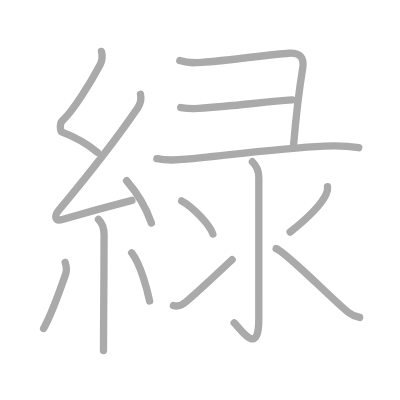
t = 0.00 s
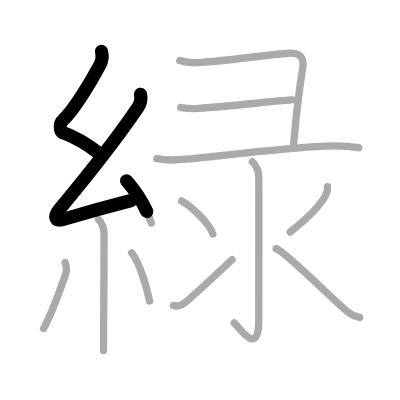
t = 2.75 s
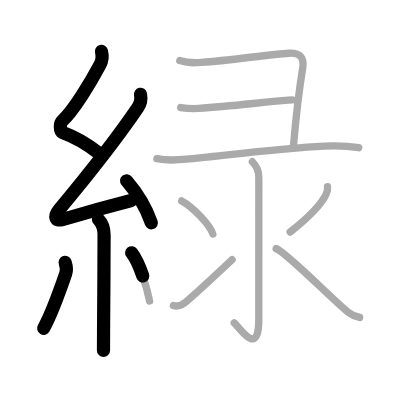
t = 5.50 s
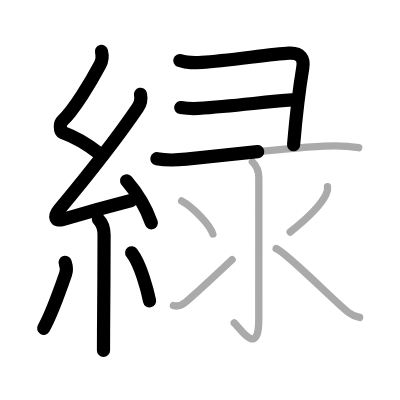
t = 8.50 s
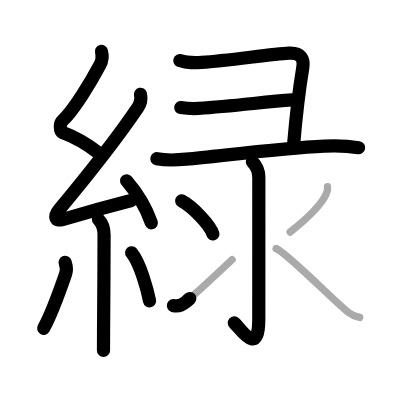
t = 11.25 s
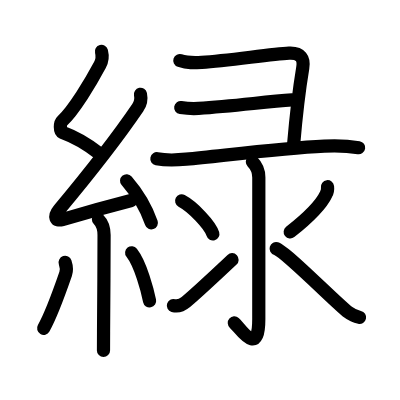
t = 14.00 s

The animated SVG that drew these frames (rendered in a browser with its animation timeline set to each time). Animation: 14 SMIL elements (animate=14); one cycle of 14.00 s.

<?xml version="1.0" standalone="no"?>
<!DOCTYPE svg PUBLIC "-//W3C//DTD SVG 1.1//EN"   "http://www.w3.org/Graphics/SVG/1.1/DTD/svg11.dtd">
<svg width="400px" height="400px"  version="1.1" xmlns="http://www.w3.org/2000/svg">
  <defs>
    <marker id="Triangle" viewBox="0 0 10 10" refX="0" refY="5" markerUnits="strokeWidth" markerWidth="3" style="stroke-opacity:0%;fill:#aaaaaa;" markerHeight="2" orient="auto">
      <path d="M 0 0 L 10 5 L 0 10 z" />
    </marker>
    
    <marker id="Arrow" viewBox="0 0 10 10" refX="5" refY="5" markerUnits="strokeWidth" markerWidth="1.8" style="stroke-opacity:0%;fill:#770000;" markerHeight="2" orient="auto">
      <path d="M 0 4 L 6 4 L 4 1 L 10 5 L 4 9 L 6 6 L 0 6 z" />
        <circle cx="5" cy="5" r="5" />
      </marker>
    
    <marker id="TriangleRed" viewBox="0 0 10 10" refX="0" refY="5" markerUnits="strokeWidth" markerWidth="3" style="stroke-opacity:0%;fill:#CC0000;" markerHeight="2" orient="auto">
      <path d="M 0 0 L 10 5 L 0 10 z" />
    </marker>
    
    <marker id="ArrowRed" viewBox="0 0 10 10" refX="5" refY="5" markerUnits="strokeWidth" markerWidth="1.8" style="stroke-opacity:0%;fill:#CC0000;" markerHeight="2" orient="auto">
      <path d="M 0 4 L 6 4 L 4 1 L 10 5 L 4 9 L 6 6 L 0 6 z" />
        <circle cx="5" cy="5" r="5" />
      </marker>
    
  </defs>
  
  <path style="fill:#ffffff; fill-opacity:100%; fill-rule:evenodd; stroke-width:0;" d="M 0 0 L 400px 0 L 400px 400px L 0 400px L 0 0" />

  <g transform="scale(3.6697247706422 3.6697247706422)">
<path style="fill:none; fill-opacity:0%; fill-rule:evenodd; stroke:#aaaaaa; stroke-opacity:100%; stroke-width: 1.5pt; stroke-linejoin:round; stroke-linecap:round;" d="M27.65 14c0.31 1.21 0.26 2.45-0.41 3.69c-2.49 4.68-7.21 12.46-10.32 15.29c-0.64 0.58-0.62 2.81 0 3.04c3.26 1.21 6.84 3.24 9.64 5.47"></path>
<path style="fill:none; fill-opacity:0%; fill-rule:evenodd; stroke:#aaaaaa; stroke-opacity:100%; stroke-width: 1.5pt; stroke-linejoin:round; stroke-linecap:round;" d="M38.28 25.69c0.22 1.06-0.05 2.67-0.75 3.69c-5.78 8.49-13.16 17.87-21.38 27.73c-1.61 1.93-1.03 3.26 0.82 2.72c5.72-1.69 12.53-3.58 18.98-5.24"></path>
<path style="fill:none; fill-opacity:0%; fill-rule:evenodd; stroke:#aaaaaa; stroke-opacity:100%; stroke-width: 1.5pt; stroke-linejoin:round; stroke-linecap:round;" d="M34.5 49.25c2.5 2.88 5 6.41 6.75 11.5"></path>
<path style="fill:none; fill-opacity:0%; fill-rule:evenodd; stroke:#aaaaaa; stroke-opacity:100%; stroke-width: 1.5pt; stroke-linejoin:round; stroke-linecap:round;" d="M26.83 59.76c1.08 1.08 1.53 2.48 1.53 4.28c0 8.03-0.1 19.06-0.14 26.34c-0.01 2.1-0.02 3.86-0.02 5.12"></path>
<path style="fill:none; fill-opacity:0%; fill-rule:evenodd; stroke:#aaaaaa; stroke-opacity:100%; stroke-width: 1.5pt; stroke-linejoin:round; stroke-linecap:round;" d="M17.75 71.5c0.37 1.12 0.44 2.27 0.14 3.16c-1.76 5.09-4.08 11.42-6.01 14.84"></path>
<path style="fill:none; fill-opacity:0%; fill-rule:evenodd; stroke:#aaaaaa; stroke-opacity:100%; stroke-width: 1.5pt; stroke-linejoin:round; stroke-linecap:round;" d="M35.88 68.88c2.44 3.1 4.31 10.31 4.88 13.12"></path>
<path style="fill:none; fill-opacity:0%; fill-rule:evenodd; stroke:#aaaaaa; stroke-opacity:100%; stroke-width: 1.5pt; stroke-linejoin:round; stroke-linecap:round;" d="M49 16.5c2.25 0.75 3.7 0.65 6 0.5c7.5-0.5 18.75-2.25 23.75-2.5c3.25-0.16 4.17 1.49 3.75 4c-1.25 7.5-2 15.12-2.5 21"></path>
<path style="fill:none; fill-opacity:0%; fill-rule:evenodd; stroke:#aaaaaa; stroke-opacity:100%; stroke-width: 1.5pt; stroke-linejoin:round; stroke-linecap:round;" d="M49.25 29.3c2 0.32 3.29 0.35 4.84 0.25c9.91-0.67 18.16-1.8 25.51-2.32"></path>
<path style="fill:none; fill-opacity:0%; fill-rule:evenodd; stroke:#aaaaaa; stroke-opacity:100%; stroke-width: 1.5pt; stroke-linejoin:round; stroke-linecap:round;" d="M42.75 43.25c2.5 0.5 5.48 0.38 8 0.13c10.5-1.01 25.88-3 37.62-3.56c3.07-0.15 6.33-0.08 9.38 0.43"></path>
<path style="fill:none; fill-opacity:0%; fill-rule:evenodd; stroke:#aaaaaa; stroke-opacity:100%; stroke-width: 1.5pt; stroke-linejoin:round; stroke-linecap:round;" d="M68.77 44.08c1.2 1.2 1.76 2.42 1.76 4.27c0 14.56-0.01 33.66-0.01 38.62c0 10.78-5.21 2.25-6.71 1"></path>
<path style="fill:none; fill-opacity:0%; fill-rule:evenodd; stroke:#aaaaaa; stroke-opacity:100%; stroke-width: 1.5pt; stroke-linejoin:round; stroke-linecap:round;" d="M49.5 54.75c3 1.59 7.75 6.53 8.5 9"></path>
<path style="fill:none; fill-opacity:0%; fill-rule:evenodd; stroke:#aaaaaa; stroke-opacity:100%; stroke-width: 1.5pt; stroke-linejoin:round; stroke-linecap:round;" d="M47.25 83.26c1.25 0.37 2.36-0.12 3.39-0.97c0.99-0.82 8.43-7.6 12.61-11.53"></path>
<path style="fill:none; fill-opacity:0%; fill-rule:evenodd; stroke:#aaaaaa; stroke-opacity:100%; stroke-width: 1.5pt; stroke-linejoin:round; stroke-linecap:round;" d="M89.25 50.88c0.09 0.72-0.04 1.4-0.39 2.04c-1.14 2.46-4.38 6.01-9.8 10.3"></path>
<path style="fill:none; fill-opacity:0%; fill-rule:evenodd; stroke:#aaaaaa; stroke-opacity:100%; stroke-width: 1.5pt; stroke-linejoin:round; stroke-linecap:round;" d="M75.25 67.75c2.5 0.75 16.28 14.75 19.57 17.28c1.11 0.86 2.07 1.23 3.18 1.47"></path>

<path style="fill:none; fill-opacity:0%; fill-rule:evenodd; stroke:#000000; stroke-opacity:100%; stroke-width: 2.7pt; stroke-linejoin:round; stroke-linecap:round;" d="M27.65 14c0.31 1.21 0.26 2.45-0.41 3.69c-2.49 4.68-7.21 12.46-10.32 15.29c-0.64 0.58-0.62 2.81 0 3.04c3.26 1.21 6.84 3.24 9.64 5.47" pathLength="100" stroke-dashoffset="100" stroke-dasharray="100 105"><animate id="dashAnim1" attributeName="stroke-dashoffset" from="100" to="0" dur="1s" calcMode="linear" fill="freeze"/></path>
<path style="fill:none; fill-opacity:0%; fill-rule:evenodd; stroke:#000000; stroke-opacity:100%; stroke-width: 2.7pt; stroke-linejoin:round; stroke-linecap:round;" d="M38.28 25.69c0.22 1.06-0.05 2.67-0.75 3.69c-5.78 8.49-13.16 17.87-21.38 27.73c-1.61 1.93-1.03 3.26 0.82 2.72c5.72-1.69 12.53-3.58 18.98-5.24" pathLength="100" stroke-dashoffset="100" stroke-dasharray="100 105"><animate id="dashAnim2" attributeName="stroke-dashoffset" from="100" to="0" dur="1s" calcMode="linear" begin="dashAnim1.end" fill="freeze"/></path>
<path style="fill:none; fill-opacity:0%; fill-rule:evenodd; stroke:#000000; stroke-opacity:100%; stroke-width: 2.7pt; stroke-linejoin:round; stroke-linecap:round;" d="M34.5 49.25c2.5 2.88 5 6.41 6.75 11.5" pathLength="100" stroke-dashoffset="100" stroke-dasharray="100 105"><animate id="dashAnim3" attributeName="stroke-dashoffset" from="100" to="0" dur="1s" calcMode="linear" begin="dashAnim2.end" fill="freeze"/></path>
<path style="fill:none; fill-opacity:0%; fill-rule:evenodd; stroke:#000000; stroke-opacity:100%; stroke-width: 2.7pt; stroke-linejoin:round; stroke-linecap:round;" d="M26.83 59.76c1.08 1.08 1.53 2.48 1.53 4.28c0 8.03-0.1 19.06-0.14 26.34c-0.01 2.1-0.02 3.86-0.02 5.12" pathLength="100" stroke-dashoffset="100" stroke-dasharray="100 105"><animate id="dashAnim4" attributeName="stroke-dashoffset" from="100" to="0" dur="1s" calcMode="linear" begin="dashAnim3.end" fill="freeze"/></path>
<path style="fill:none; fill-opacity:0%; fill-rule:evenodd; stroke:#000000; stroke-opacity:100%; stroke-width: 2.7pt; stroke-linejoin:round; stroke-linecap:round;" d="M17.75 71.5c0.37 1.12 0.44 2.27 0.14 3.16c-1.76 5.09-4.08 11.42-6.01 14.84" pathLength="100" stroke-dashoffset="100" stroke-dasharray="100 105"><animate id="dashAnim5" attributeName="stroke-dashoffset" from="100" to="0" dur="1s" calcMode="linear" begin="dashAnim4.end" fill="freeze"/></path>
<path style="fill:none; fill-opacity:0%; fill-rule:evenodd; stroke:#000000; stroke-opacity:100%; stroke-width: 2.7pt; stroke-linejoin:round; stroke-linecap:round;" d="M35.88 68.88c2.44 3.1 4.31 10.31 4.88 13.12" pathLength="100" stroke-dashoffset="100" stroke-dasharray="100 105"><animate id="dashAnim6" attributeName="stroke-dashoffset" from="100" to="0" dur="1s" calcMode="linear" begin="dashAnim5.end" fill="freeze"/></path>
<path style="fill:none; fill-opacity:0%; fill-rule:evenodd; stroke:#000000; stroke-opacity:100%; stroke-width: 2.7pt; stroke-linejoin:round; stroke-linecap:round;" d="M49 16.5c2.25 0.75 3.7 0.65 6 0.5c7.5-0.5 18.75-2.25 23.75-2.5c3.25-0.16 4.17 1.49 3.75 4c-1.25 7.5-2 15.12-2.5 21" pathLength="100" stroke-dashoffset="100" stroke-dasharray="100 105"><animate id="dashAnim7" attributeName="stroke-dashoffset" from="100" to="0" dur="1s" calcMode="linear" begin="dashAnim6.end" fill="freeze"/></path>
<path style="fill:none; fill-opacity:0%; fill-rule:evenodd; stroke:#000000; stroke-opacity:100%; stroke-width: 2.7pt; stroke-linejoin:round; stroke-linecap:round;" d="M49.25 29.3c2 0.32 3.29 0.35 4.84 0.25c9.91-0.67 18.16-1.8 25.51-2.32" pathLength="100" stroke-dashoffset="100" stroke-dasharray="100 105"><animate id="dashAnim8" attributeName="stroke-dashoffset" from="100" to="0" dur="1s" calcMode="linear" begin="dashAnim7.end" fill="freeze"/></path>
<path style="fill:none; fill-opacity:0%; fill-rule:evenodd; stroke:#000000; stroke-opacity:100%; stroke-width: 2.7pt; stroke-linejoin:round; stroke-linecap:round;" d="M42.75 43.25c2.5 0.5 5.48 0.38 8 0.13c10.5-1.01 25.88-3 37.62-3.56c3.07-0.15 6.33-0.08 9.38 0.43" pathLength="100" stroke-dashoffset="100" stroke-dasharray="100 105"><animate id="dashAnim9" attributeName="stroke-dashoffset" from="100" to="0" dur="1s" calcMode="linear" begin="dashAnim8.end" fill="freeze"/></path>
<path style="fill:none; fill-opacity:0%; fill-rule:evenodd; stroke:#000000; stroke-opacity:100%; stroke-width: 2.7pt; stroke-linejoin:round; stroke-linecap:round;" d="M68.77 44.08c1.2 1.2 1.76 2.42 1.76 4.27c0 14.56-0.01 33.66-0.01 38.62c0 10.78-5.21 2.25-6.71 1" pathLength="100" stroke-dashoffset="100" stroke-dasharray="100 105"><animate id="dashAnim10" attributeName="stroke-dashoffset" from="100" to="0" dur="1s" calcMode="linear" begin="dashAnim9.end" fill="freeze"/></path>
<path style="fill:none; fill-opacity:0%; fill-rule:evenodd; stroke:#000000; stroke-opacity:100%; stroke-width: 2.7pt; stroke-linejoin:round; stroke-linecap:round;" d="M49.5 54.75c3 1.59 7.75 6.53 8.5 9" pathLength="100" stroke-dashoffset="100" stroke-dasharray="100 105"><animate id="dashAnim11" attributeName="stroke-dashoffset" from="100" to="0" dur="1s" calcMode="linear" begin="dashAnim10.end" fill="freeze"/></path>
<path style="fill:none; fill-opacity:0%; fill-rule:evenodd; stroke:#000000; stroke-opacity:100%; stroke-width: 2.7pt; stroke-linejoin:round; stroke-linecap:round;" d="M47.25 83.26c1.25 0.37 2.36-0.12 3.39-0.97c0.99-0.82 8.43-7.6 12.61-11.53" pathLength="100" stroke-dashoffset="100" stroke-dasharray="100 105"><animate id="dashAnim12" attributeName="stroke-dashoffset" from="100" to="0" dur="1s" calcMode="linear" begin="dashAnim11.end" fill="freeze"/></path>
<path style="fill:none; fill-opacity:0%; fill-rule:evenodd; stroke:#000000; stroke-opacity:100%; stroke-width: 2.7pt; stroke-linejoin:round; stroke-linecap:round;" d="M89.25 50.88c0.09 0.72-0.04 1.4-0.39 2.04c-1.14 2.46-4.38 6.01-9.8 10.3" pathLength="100" stroke-dashoffset="100" stroke-dasharray="100 105"><animate id="dashAnim13" attributeName="stroke-dashoffset" from="100" to="0" dur="1s" calcMode="linear" begin="dashAnim12.end" fill="freeze"/></path>
<path style="fill:none; fill-opacity:0%; fill-rule:evenodd; stroke:#000000; stroke-opacity:100%; stroke-width: 2.7pt; stroke-linejoin:round; stroke-linecap:round;" d="M75.25 67.75c2.5 0.75 16.28 14.75 19.57 17.28c1.11 0.86 2.07 1.23 3.18 1.47" pathLength="100" stroke-dashoffset="100" stroke-dasharray="100 105"><animate id="dashAnim14" attributeName="stroke-dashoffset" from="100" to="0" dur="1s" calcMode="linear" begin="dashAnim13.end" fill="freeze"/></path>

</g>

</svg>  
          
